Run: headless pygame with SDL's dummy video driver; simulated clock (each Clock.tick advances the game by its frame time, no real sleeping); random seed 0; keys injected as events and as key.get_pressed() state; mouse plan: one left click at the window centre at the start of phase 2, then a move to the lower-right quarter at the start of phase 3.
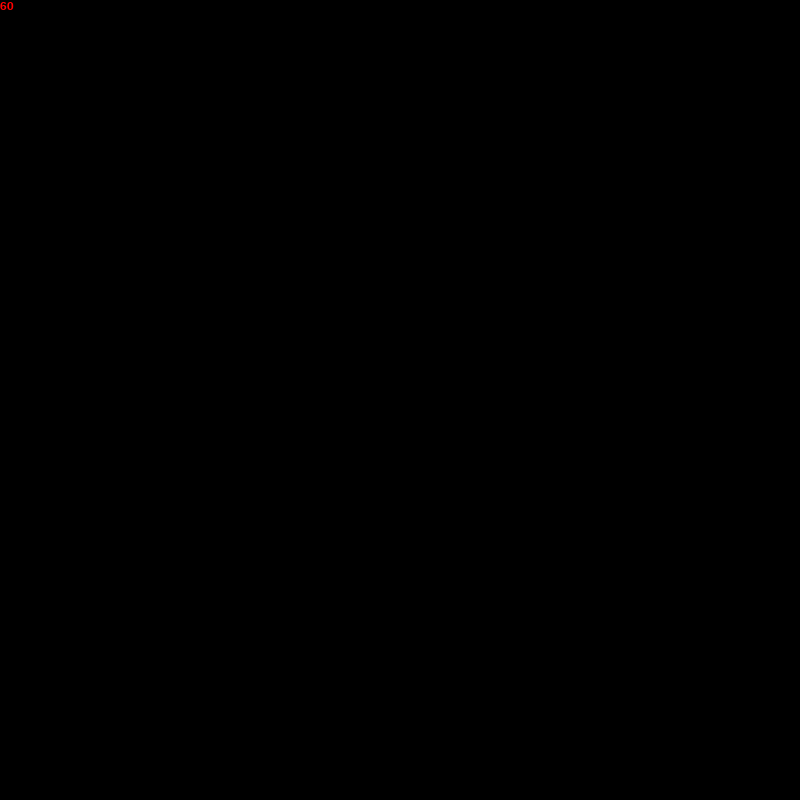
Frame 1 of 4 · flips 1–60 · no input
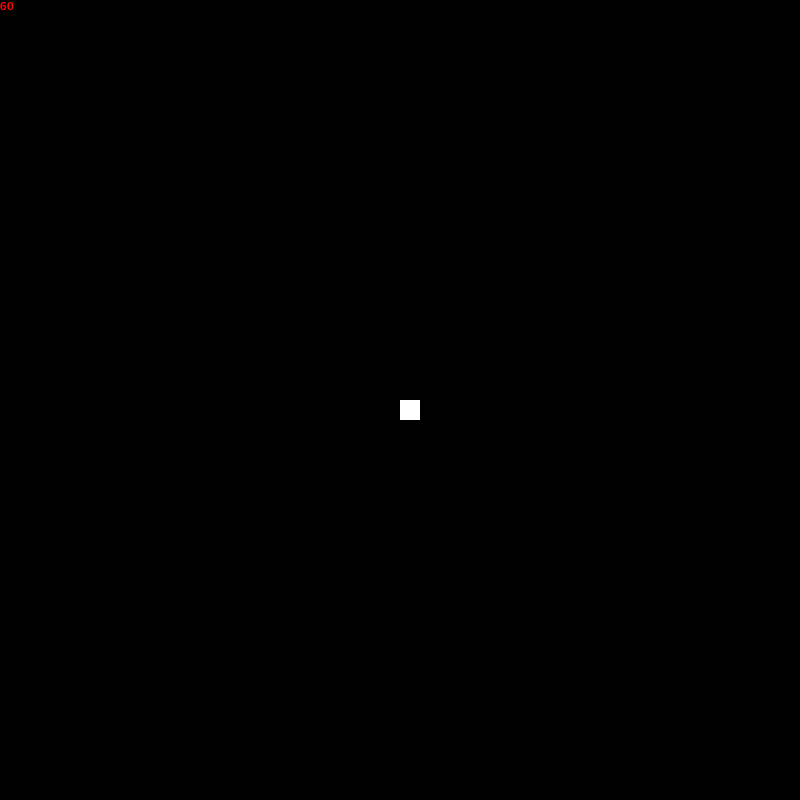
Frame 2 of 4 · flips 61–180 · clicked the window centre · tapped SPACE, RETURN · held RIGHT (→), D
Frame 3 of 4 · flips 181–300 · moved the mouse to the lower-right quarter · held DOWN (↓), S · screen unchanged from frame 2, image omitted
Frame 4 of 4 · flips 301–420 · held LEFT (←), A, UP (↑), W · screen unchanged from frame 3, image omitted

The pygame program that drew these frames:

import pygame
import sys
import math
import time

pygame.init()

target_fps = 60

screen = pygame.display.set_mode((800, 800))
clock = pygame.time.Clock()
font = pygame.font.SysFont("Arial",18)

sprites = pygame.sprite.Group()


class Particle(pygame.sprite.Sprite):
    def __init__(self, x, y, radius):
        pygame.sprite.Sprite.__init__(self)

        self.add(sprites)

        self.x = x
        self.y = y
        self.radius = radius
        self.color = (255, 255, 255)
        self.image = pygame.surface.Surface((2 * radius, 2 * radius))
        self.image.fill(self.color)
        self.rect = self.image.get_rect(center=(x, y))

        self.speed = pygame.Vector2(10, 10)
        self.angle = 0
        self.angle_limit = 2 * math.pi

    def update(self, dt):
        self.x += self.speed.x * math.cos(self.angle) * dt
        self.y += self.speed.y * math.sin(self.angle) * dt
        if self.angle > self.angle_limit:
            self.angle = 0
        # update rect location
        self.rect.topleft = (int(self.x), int(self.y))


def fps_counter():
    fps = str(int(clock.get_fps()))
    fps_t = font.render(fps , 1, pygame.Color("RED"))
    screen.blit(fps_t,(0,0))

particles = []

start_time = 0
delta_time = 0
end_time = 0

running = True
while running:
    start_time = time.time()
    for event in pygame.event.get():
        if event.type == pygame.QUIT:
            running = False
        if event.type == pygame.KEYDOWN:
            if event.key == pygame.K_ESCAPE:
                running = False
        if event.type == pygame.MOUSEBUTTONDOWN:
            if event.button == 1:
                print("particle created")
                Particle(event.pos[0], event.pos[1], 10)

    # Render sprites
    sprites.update(delta_time)
    sprites.draw(screen)
    print("one")

    # Final Render
    pygame.display.update()
    screen.fill((0, 0, 0))

    # delta_time update
    end_time = time.time()
    delta_time = end_time - start_time

    # Limit Fps & Display real FPS in the caption
    clock.tick(60)
    fps_counter()

pygame.quit()
sys.exit()
